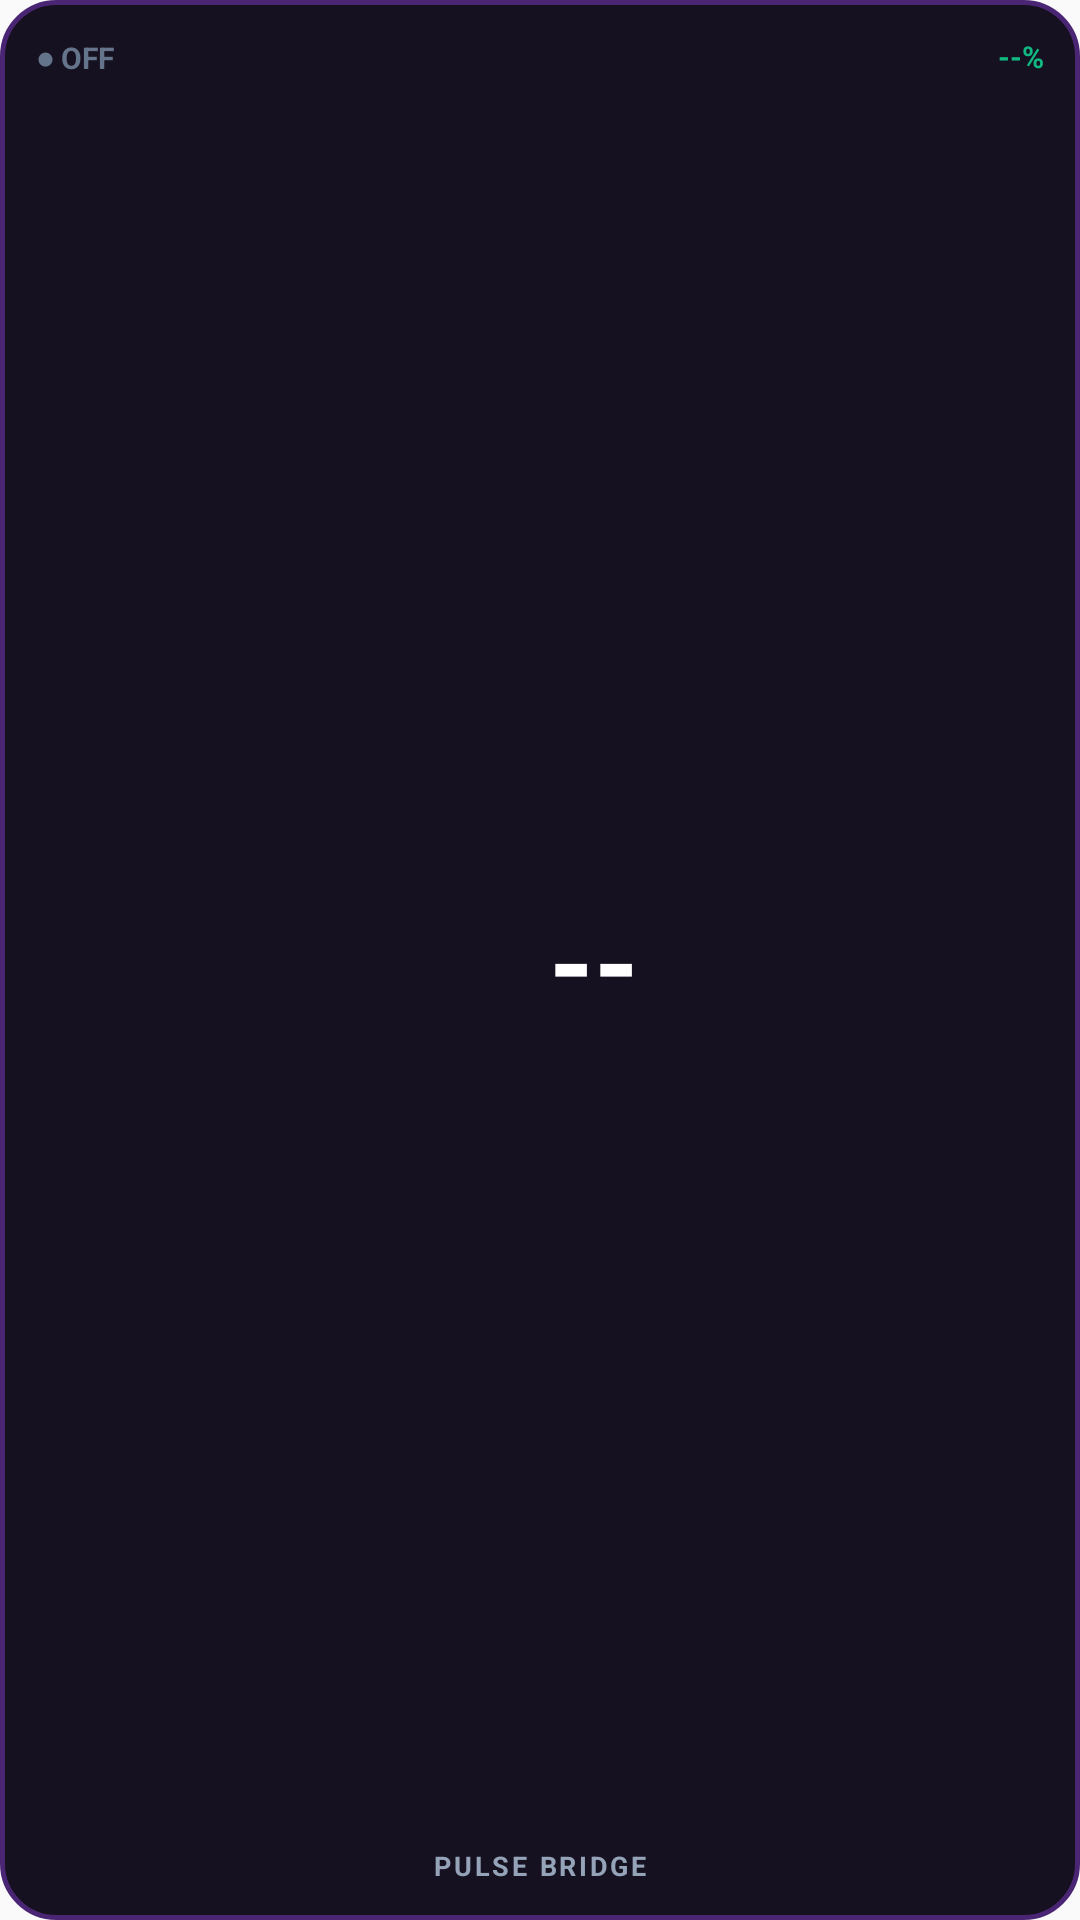

This screen was rendered from an Android layout file. Write that file and the resources it references.
<!-- AndroidManifest.xml: application theme Theme.AppCompat.Light.DarkActionBar -->
<!-- res/layout/widget_pulse_compact.xml -->
<?xml version="1.0" encoding="utf-8"?>
<RelativeLayout xmlns:android="http://schemas.android.com/apk/res/android"
    android:id="@+id/widgetCompactRoot"
    android:layout_width="match_parent"
    android:layout_height="match_parent"
    android:background="@drawable/widget_bg"
    android:padding="12dp">

    
    <LinearLayout
        android:id="@+id/topRow"
        android:layout_width="match_parent"
        android:layout_height="wrap_content"
        android:orientation="horizontal"
        android:gravity="center_vertical">

        <TextView
            android:id="@+id/tvWidgetStatus"
            android:layout_width="0dp"
            android:layout_height="wrap_content"
            android:layout_weight="1"
            android:text="● OFF"
            android:textColor="#64748B"
            android:textSize="10sp"
            android:textStyle="bold" />

        <TextView
            android:id="@+id/tvWidgetBattery"
            android:layout_width="wrap_content"
            android:layout_height="wrap_content"
            android:text="--%"
            android:textColor="#10B981"
            android:textSize="10sp"
            android:textStyle="bold" />
    </LinearLayout>

    
    <LinearLayout
        android:id="@+id/centerBox"
        android:layout_width="wrap_content"
        android:layout_height="wrap_content"
        android:layout_centerInParent="true"
        android:orientation="horizontal"
        android:gravity="center_vertical">

        <ImageView
            android:id="@+id/ivWidgetHeart"
            android:layout_width="28dp"
            android:layout_height="28dp"
            android:layout_marginEnd="8dp"
            android:contentDescription="Heart" />

        <TextView
            android:id="@+id/tvWidgetBpm"
            android:layout_width="wrap_content"
            android:layout_height="wrap_content"
            android:text="--"
            android:textColor="#FFFFFF"
            android:textSize="38sp"
            android:textStyle="bold" />
    </LinearLayout>

    
    <TextView
        android:id="@+id/tvWidgetZone"
        android:layout_width="match_parent"
        android:layout_height="wrap_content"
        android:layout_alignParentBottom="true"
        android:gravity="center"
        android:text="PULSE BRIDGE"
        android:textColor="#94A3B8"
        android:textSize="9sp"
        android:textStyle="bold"
        android:letterSpacing="0.1" />

</RelativeLayout>
<!-- resources referenced by this layout -->
<resources>
  <!-- drawable widget_bg (drawable) -->
  <?xml version="1.0" encoding="utf-8"?>
  <shape xmlns:android="http://schemas.android.com/apk/res/android"
      android:shape="rectangle">
      <solid android:color="#F20A0515" />
      <stroke android:width="1.5dp" android:color="#4A2574" />
      <corners android:radius="18dp" />
  </shape>
</resources>
